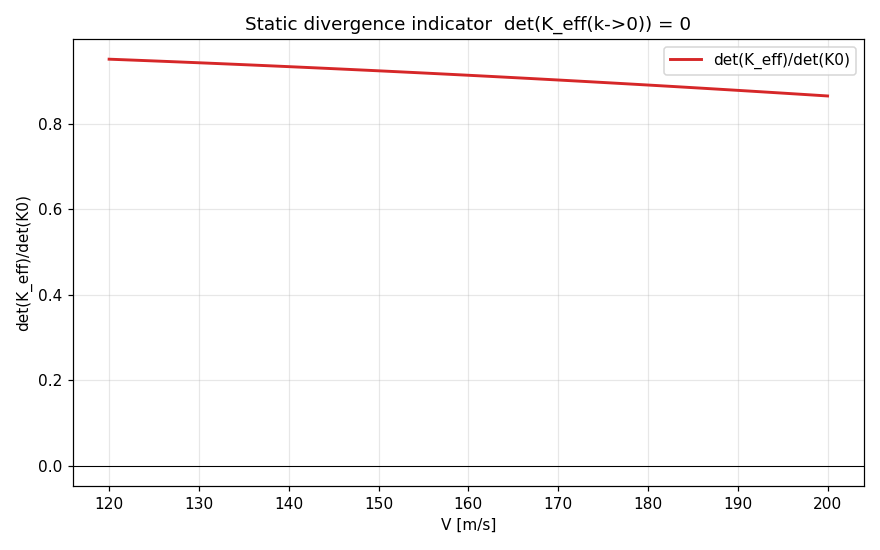

Source data for this figure (header and first rows):
V_mps, det_Keff_over_detK0
1.200000000000000000e+02, 9.516972544262395362e-01
1.210000000000000000e+02, 9.508877985382537812e-01
1.220000000000000000e+02, 9.500715926911464937e-01
1.230000000000000000e+02, 9.492486362144623158e-01
1.240000000000000000e+02, 9.484189284377517737e-01
1.250000000000000000e+02, 9.475824686907748928e-01
1.260000000000000000e+02, 9.467392563035835762e-01
1.270000000000000000e+02, 9.458892906066667106e-01
1.280000000000000000e+02, 9.450325709311240274e-01
1.290000000000000000e+02, 9.441690966087935566e-01
1.300000000000000000e+02, 9.432988669723488817e-01
1.310000000000000000e+02, 9.424218813555325092e-01
1.320000000000000000e+02, 9.415381390931975014e-01
1.330000000000000000e+02, 9.406476395215399577e-01
1.340000000000000000e+02, 9.397503819781938272e-01
1.350000000000000000e+02, 9.388463658023896707e-01
1.360000000000000000e+02, 9.379355903351439538e-01
1.370000000000000000e+02, 9.370180549193328767e-01
1.380000000000000000e+02, 9.360937588999096448e-01
1.390000000000000000e+02, 9.351627016240209311e-01
1.400000000000000000e+02, 9.342248824411878427e-01
1.410000000000000000e+02, 9.332803007034328191e-01
1.420000000000000000e+02, 9.323289557654580451e-01
1.430000000000000000e+02, 9.313708469847715721e-01
1.440000000000000000e+02, 9.304059737218912662e-01
1.450000000000000000e+02, 9.294343353404705965e-01
1.460000000000000000e+02, 9.284559312074703863e-01
1.470000000000000000e+02, 9.274707606933058068e-01
1.480000000000000000e+02, 9.264788231720401113e-01
1.490000000000000000e+02, 9.254801180215077583e-01
1.500000000000000000e+02, 9.244746446235254655e-01
1.510000000000000000e+02, 9.234624023640057855e-01
1.520000000000000000e+02, 9.224433906331803712e-01
1.530000000000000000e+02, 9.214176088257262087e-01
1.540000000000000000e+02, 9.203850563409488039e-01
1.550000000000000000e+02, 9.193457325829429427e-01
1.560000000000000000e+02, 9.182996369607908660e-01
1.570000000000000000e+02, 9.172467688887252502e-01
1.580000000000000000e+02, 9.161871277862718710e-01
1.590000000000000000e+02, 9.151207130784632104e-01
1.600000000000000000e+02, 9.140475241960055452e-01
1.610000000000000000e+02, 9.129675605754342671e-01
1.620000000000000000e+02, 9.118808216593264904e-01
1.630000000000000000e+02, 9.107873068964769114e-01
1.640000000000000000e+02, 9.096870157420167136e-01
1.650000000000000000e+02, 9.085799476576896794e-01
1.660000000000000000e+02, 9.074661021119754256e-01
1.670000000000000000e+02, 9.063454785802800284e-01
1.680000000000000000e+02, 9.052180765451440791e-01
1.690000000000000000e+02, 9.040838954964013352e-01
1.700000000000000000e+02, 9.029429349313830011e-01
1.710000000000000000e+02, 9.017951943551052452e-01
1.720000000000000000e+02, 9.006406732804511650e-01
1.730000000000000000e+02, 8.994793712283716269e-01
1.740000000000000000e+02, 8.983112877280728936e-01
1.750000000000000000e+02, 8.971364223171991448e-01
1.760000000000000000e+02, 8.959547745420550768e-01
1.770000000000000000e+02, 8.947663439577669964e-01
1.780000000000000000e+02, 8.935711301285089725e-01
1.790000000000000000e+02, 8.923691326276712577e-01
... 21 more rows
